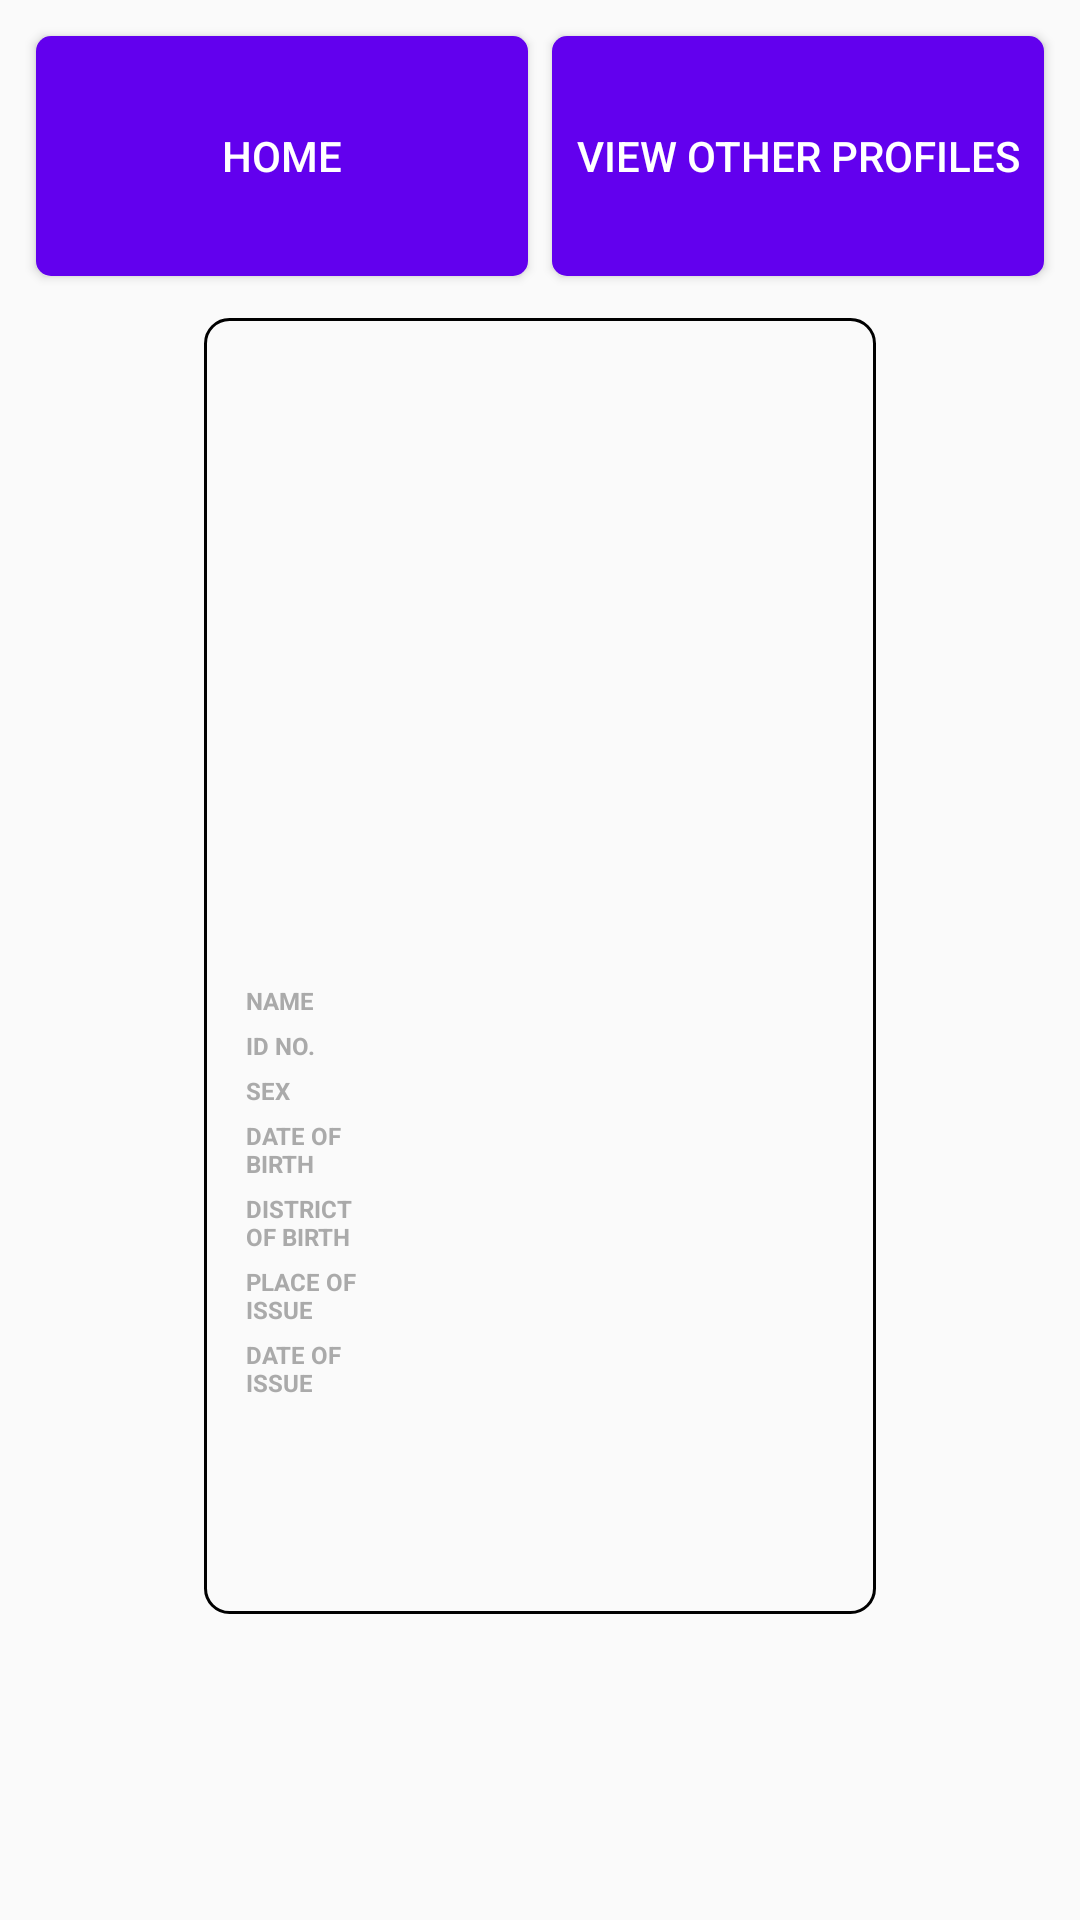

This screen was rendered from an Android layout file. Write that file and the resources it references.
<!-- AndroidManifest.xml: application theme AppTheme -->
<!-- res/layout/activity_profile.xml -->
<?xml version="1.0" encoding="utf-8"?>
<LinearLayout xmlns:android="http://schemas.android.com/apk/res/android"
    xmlns:app="http://schemas.android.com/apk/res-auto"
    xmlns:tools="http://schemas.android.com/tools"
    android:layout_width="match_parent"
    android:orientation="vertical"
    android:layout_height="match_parent"
    tools:context=".ProfileActivity">
    <LinearLayout
        android:layout_width="match_parent"
        android:layout_height="wrap_content"
        android:layout_gravity="center"
        android:layout_margin="8dp"
        android:orientation="horizontal"
        android:weightSum="100">
        <Button
            android:id="@+id/button_home"
            android:text="home"
            android:layout_margin="4dp"
            android:background="@drawable/curved_button"
            android:textColor="@color/white"
            android:layout_weight="50"
            android:layout_width="0dp"
            android:minHeight="80dp"
            android:layout_height="wrap_content" />

        <Button
            android:id="@+id/button_profiles"
            android:text="view other profiles"
            android:layout_margin="4dp"
            android:background="@drawable/curved_button"
            android:textColor="@color/white"
            android:layout_weight="50"
            android:layout_width="0dp"
            android:minHeight="80dp"
            android:layout_height="wrap_content" />
    </LinearLayout>
    <LinearLayout
        android:background="@drawable/save_profile_card"
        android:padding="8dp"
        android:layout_marginTop="24dp"
        android:weightSum="100"
        android:layout_margin="2dp"
        android:layout_width="wrap_content"
        android:layout_gravity="center"
        android:layout_height="wrap_content"
        android:orientation="vertical">

        <LinearLayout
            android:id="@+id/faceInfo"
            android:layout_width="match_parent"
            android:layout_margin="4dp"
            app:layout_constraintLeft_toLeftOf="parent"
            app:layout_constraintRight_toRightOf="parent"
            app:layout_constraintBottom_toBottomOf="@id/image_view"
            android:layout_height="wrap_content"
            android:orientation="vertical">
            <ImageView
                android:layout_gravity="center"
                android:id="@+id/imgFace"
                android:layout_width="200dp"
                android:layout_height="200dp"
                >

            </ImageView>
        </LinearLayout>

        <LinearLayout
            android:layout_width="match_parent"
            android:layout_margin="4dp"
            android:layout_height="200dp"
            android:orientation="vertical">
            <LinearLayout
                android:id="@+id/nameInfo"
                android:weightSum="100"
android:layout_margin="2dp"
                android:layout_width="match_parent"
                android:layout_height="wrap_content"
                android:orientation="horizontal">
                <TextView
                    android:layout_width="0dp"
                    android:layout_weight="20"
                    android:text="NAME"
                    android:textSize="8sp"
                    android:textColor="@android:color/darker_gray"
                    android:textStyle="bold"
                    android:layout_height="wrap_content"
                    >

                </TextView>
                <TextView
                    app:layout_constraintBottom_toBottomOf="@id/image_view"
                    android:inputType="text"
                    android:id="@+id/txtName"
                    android:textAllCaps="true"
                    android:layout_width="0dp"
                    android:layout_weight="80"
                    android:textSize="8sp"
                    android:text=""
                    android:textColor="@android:color/black"
                    android:textStyle="bold"
                    android:layout_height="wrap_content"
                    >

                </TextView>

            </LinearLayout>
            <LinearLayout
                android:weightSum="100"
android:layout_margin="2dp"
                android:layout_width="match_parent"
                android:layout_height="wrap_content"
                android:orientation="horizontal">
                <TextView
                    android:textSize="8sp"
                    android:layout_width="0dp"
                    android:layout_weight="20"
                    android:text="ID NO."
                    android:textColor="@android:color/darker_gray"
                    android:textStyle="bold"
                    android:layout_height="wrap_content"
                    >

                </TextView>

                <TextView
                    android:inputType="number"
                    android:textSize="8sp"
                    android:id="@+id/txtIDno"
                    android:layout_width="0dp"
                    android:layout_weight="80"
                    android:text=""
                    android:textColor="@android:color/black"
                    android:textStyle="bold"
                    android:layout_height="wrap_content"
                    >

                </TextView>

            </LinearLayout>

            <LinearLayout
                android:weightSum="100"
android:layout_margin="2dp"
                android:layout_width="match_parent"
                android:layout_height="wrap_content"
                android:orientation="horizontal">
                <TextView
                    android:textSize="8sp"
                    android:layout_width="0dp"
                    android:layout_weight="20"                        android:text="SEX"
                    android:textColor="@android:color/darker_gray"
                    android:textStyle="bold"
                    android:layout_height="wrap_content"
                    >

                </TextView>

                <TextView
                    android:inputType="text"
                    android:textSize="8sp"
                    android:id="@+id/txtSex"
                    android:layout_width="0dp"
                    android:layout_weight="80"                        android:text=""
                    android:textColor="@android:color/black"
                    android:textStyle="bold"
                    android:layout_height="wrap_content"
                    >

                </TextView>


            </LinearLayout>

            <LinearLayout
                android:weightSum="100"
android:layout_margin="2dp"
                android:layout_width="match_parent"
                android:layout_height="wrap_content"
                android:orientation="horizontal">
                <TextView
                    android:textSize="8sp"
                    android:layout_width="0dp"
                    android:layout_weight="20"
                    android:text="DATE OF BIRTH"
                    android:textColor="@android:color/darker_gray"
                    android:textStyle="bold"
                    android:layout_gravity="bottom"
                    android:layout_height="wrap_content"
                    >

                </TextView>

                <TextView
                    android:inputType="text"                        android:textSize="8sp"
                    android:id="@+id/txtDoB"
                    android:layout_gravity="bottom"
                    android:layout_width="0dp"
                    android:layout_weight="80"
                    android:text=""
                    android:textColor="@android:color/black"
                    android:textStyle="bold"
                    android:layout_height="wrap_content"
                    >

                </TextView>


            </LinearLayout>
            <LinearLayout
                android:weightSum="100"
android:layout_margin="2dp"
                android:layout_width="match_parent"
                android:layout_height="wrap_content"
                android:orientation="horizontal">
                <TextView
                    android:textSize="8sp"
                    android:layout_width="0dp"
                    android:layout_weight="20"
                    android:text="DISTRICT OF BIRTH"
                    android:textColor="@android:color/darker_gray"
                    android:textStyle="bold"
                    android:layout_gravity="bottom"
                    android:layout_height="wrap_content"
                    >

                </TextView>

                <TextView
                    android:inputType="text"                        android:textSize="8sp"
                    android:id="@+id/txtDistrict"
                    android:layout_gravity="bottom"
                    android:layout_width="0dp"
                    android:layout_weight="80"
                    android:text=""
                    android:textColor="@android:color/black"
                    android:textStyle="bold"
                    android:layout_height="wrap_content"
                    >

                </TextView>


            </LinearLayout>
            <LinearLayout
                android:weightSum="100"
android:layout_margin="2dp"
                android:layout_width="match_parent"
                android:layout_height="wrap_content"
                android:orientation="horizontal">
                <TextView
                    android:textSize="8sp"
                    android:layout_width="0dp"
                    android:layout_weight="20"
                    android:text="PLACE OF ISSUE"
                    android:textColor="@android:color/darker_gray"
                    android:textStyle="bold"
                    android:layout_gravity="bottom"
                    android:layout_height="wrap_content"
                    >

                </TextView>

                <TextView
                    android:inputType="text"                        android:textSize="8sp"
                    android:id="@+id/txtPoI"
                    android:layout_gravity="bottom"
                    android:layout_width="0dp"
                    android:layout_weight="80"
                    android:text=""
                    android:textColor="@android:color/black"
                    android:textStyle="bold"
                    android:layout_height="wrap_content"
                    >

                </TextView>


            </LinearLayout>

            <LinearLayout
                android:weightSum="100"
android:layout_margin="2dp"
                android:layout_width="match_parent"
                android:layout_height="wrap_content"
                android:orientation="horizontal">
                <TextView
                    android:textSize="8sp"
                    android:layout_width="0dp"
                    android:layout_weight="20"
                    android:text="DATE OF ISSUE"
                    android:textColor="@android:color/darker_gray"
                    android:textStyle="bold"
                    android:layout_gravity="bottom"
                    android:layout_height="wrap_content"
                    >

                </TextView>

                <TextView
                    android:inputType="text"                        android:textSize="8sp"
                    android:id="@+id/txtDateOfIssue"
                    android:layout_gravity="bottom"
                    android:layout_width="0dp"
                    android:layout_weight="80"
                    android:text=""
                    android:textColor="@android:color/black"
                    android:textStyle="bold"
                    android:layout_height="wrap_content"
                    >

                </TextView>


            </LinearLayout>

        </LinearLayout>

    </LinearLayout>
</LinearLayout>
<!-- resources referenced by this layout -->
<resources>
  <color name="white">#ffffff</color>
  <!-- drawable curved_button (drawable) -->
  <?xml version="1.0" encoding="utf-8"?>
  <shape xmlns:android="http://schemas.android.com/apk/res/android"
      android:shape="rectangle">
      <corners
          android:radius="5dp"
          />
  
      <solid
          android:color="@color/colorPrimary"
          />
  
  </shape>
  <!-- drawable save_profile_card (drawable) -->
  <?xml version="1.0" encoding="utf-8"?>
  <shape xmlns:android="http://schemas.android.com/apk/res/android"
      android:shape="rectangle">
      <corners android:radius="8dp" />
      <stroke
          android:width="1dp"
          android:color="@android:color/black" />
  </shape>
  <style name="AppTheme" parent="Theme.AppCompat.Light.DarkActionBar">
          
          <item name="colorPrimary">@color/colorPrimary</item>
          <item name="colorPrimaryDark">@color/colorPrimaryDark</item>
          <item name="colorAccent">@color/colorAccent</item>
      </style>
  <!-- not gathered from this repository: default colours our renderer supplied (Android Studio template values) -->
  <color name="colorPrimary">#FF6200EE</color>
  <color name="colorPrimaryDark">#FF3700B3</color>
  <color name="colorAccent">#FF03DAC5</color>
</resources>
